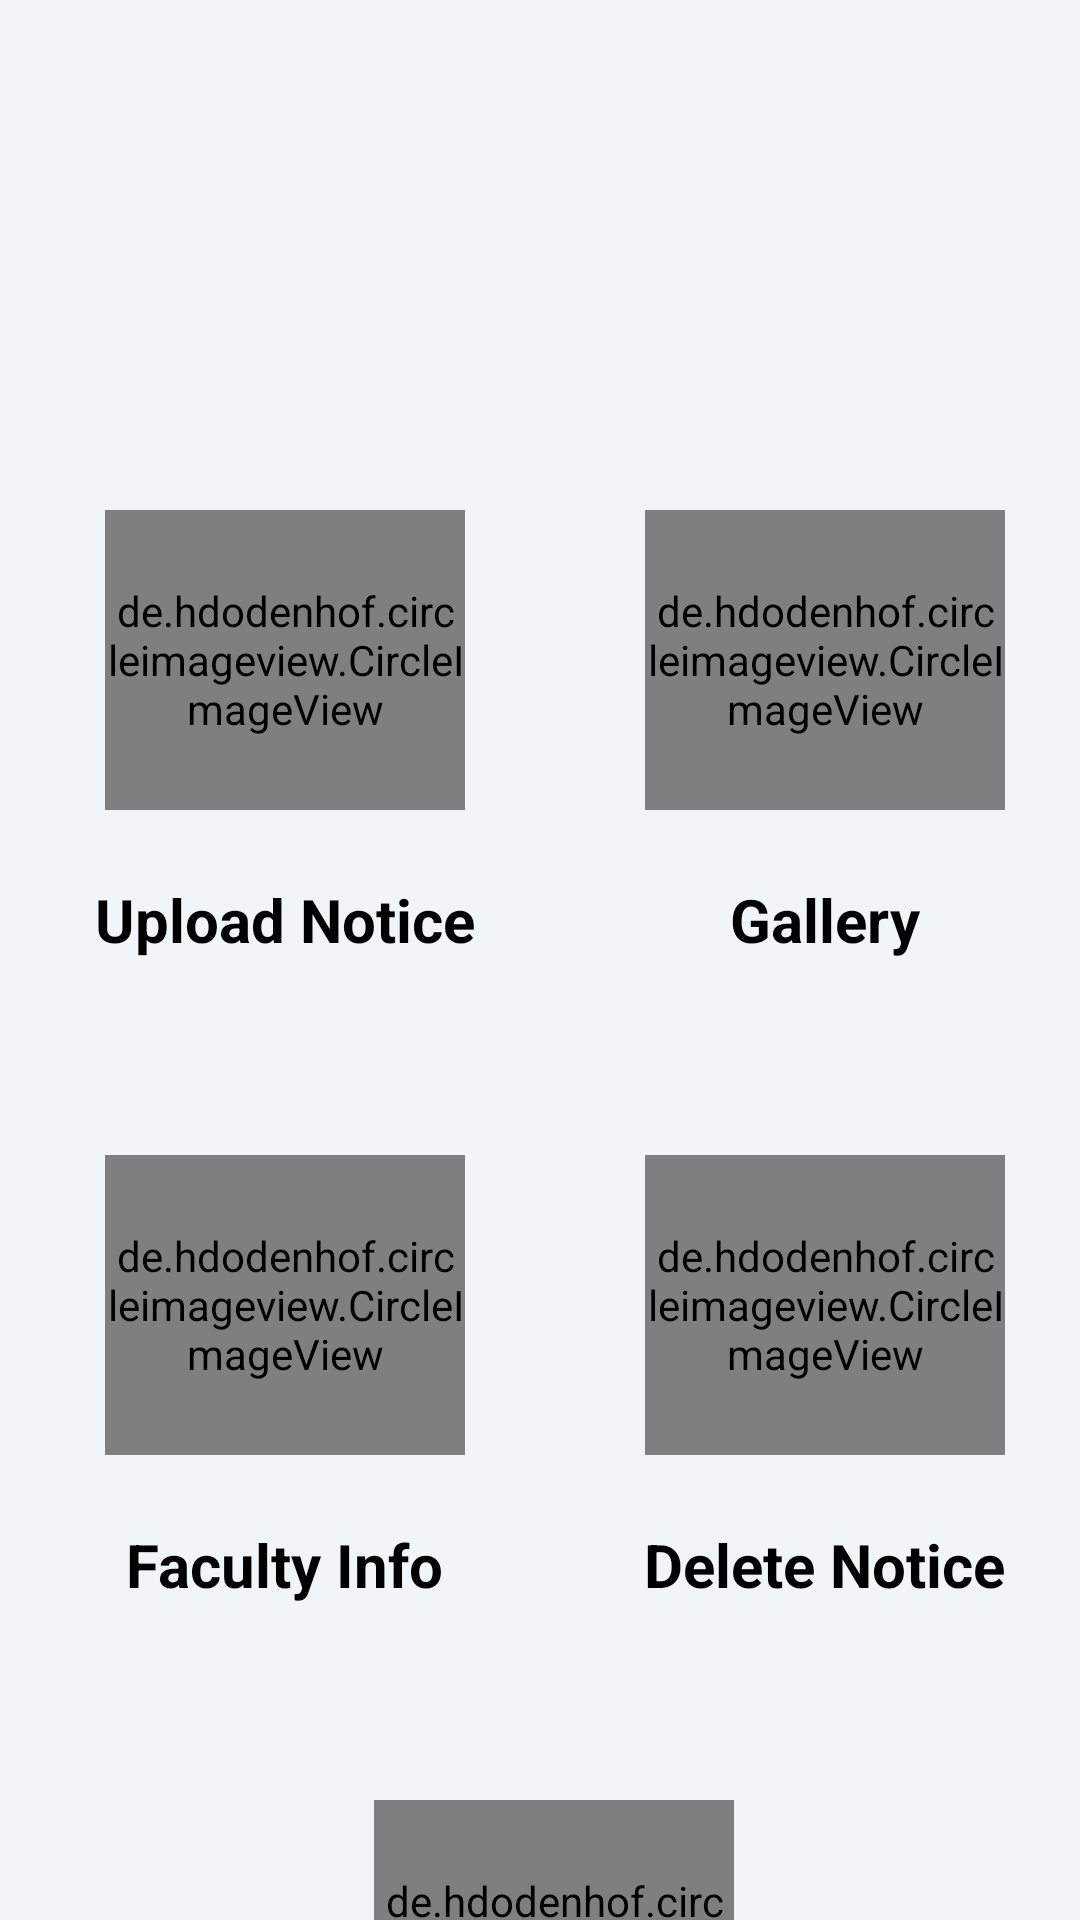

Write the Android layout XML for this screen, with the resource values it uses.
<!-- AndroidManifest.xml: application theme Theme.CollageAdmin -->
<!-- res/layout/activity_main.xml -->
<?xml version="1.0" encoding="utf-8"?>
<RelativeLayout xmlns:android="http://schemas.android.com/apk/res/android"
    xmlns:app="http://schemas.android.com/apk/res-auto"
    xmlns:tools="http://schemas.android.com/tools"
    android:layout_width="match_parent"
    android:layout_height="match_parent"
    tools:context=".MainActivity">
    <LinearLayout
        android:orientation="vertical"
        android:background="#f1f5f8"
        android:layout_width="match_parent"
        android:layout_height="match_parent">

        <LinearLayout
            android:layout_width="match_parent"
            android:layout_height="200dp"
            android:layout_marginTop="150dp"
            android:weightSum="4">
            <RelativeLayout
                android:id="@+id/Goto_notice_activity"
                android:layout_width="0dp"
                android:layout_height="match_parent"
                android:layout_marginLeft="10dp"
                android:layout_weight="2">

                <de.hdodenhof.circleimageview.CircleImageView
                    android:id="@+id/admin_uploadNotice"
                    android:layout_width="120dp"
                    android:layout_height="100dp"
                    android:layout_centerHorizontal="true"
                    android:layout_marginTop="20dp"
                    android:src="@drawable/images" />
                <View
                    android:layout_width="match_parent"
                    android:layout_height="3dp"
                    android:id="@+id/inceView"
                    android:layout_below="@id/admin_uploadNotice"
                    android:layout_marginTop="10dp"/>

                <TextView
                    android:layout_width="wrap_content"
                    android:layout_height="wrap_content"
                    android:layout_centerHorizontal="true"
                    android:layout_below="@id/inceView"
                    android:id="@+id/uploadNotice_text"
                    android:layout_marginLeft="25dp"
                    android:layout_marginTop="10dp"
                    android:text="Upload Notice"
                    android:textColor="@color/black"
                    android:textSize="20sp"
                    android:textStyle="bold" />
            </RelativeLayout>
            <RelativeLayout
                android:layout_width="0dp"
                android:id="@+id/gallery_view"
                android:layout_height="match_parent"
                android:layout_marginLeft="10dp"
                android:layout_weight="2">

                <de.hdodenhof.circleimageview.CircleImageView
                    android:id="@+id/admin_gallery"
                    android:layout_width="120dp"
                    android:layout_height="100dp"
                    android:layout_centerHorizontal="true"
                    android:layout_marginTop="20dp"
                    android:src="@drawable/gallery" />
                <View
                    android:layout_width="match_parent"
                    android:layout_height="3dp"
                    android:id="@+id/alarmview"
                    android:layout_below="@id/admin_gallery"
                    android:layout_marginTop="10dp"/>
                <TextView
                    android:id="@+id/admin_gallery_text"
                    android:layout_width="wrap_content"
                    android:layout_height="wrap_content"
                    android:text="Gallery"
                    android:layout_centerHorizontal="true"
                    android:layout_below="@id/alarmview"
                    android:textStyle="bold"
                    android:textColor="@color/black"
                    android:textSize="20sp"
                    android:layout_marginLeft="25dp"
                    android:layout_marginTop="10dp"/>
            </RelativeLayout>
        </LinearLayout>
        <LinearLayout
            android:layout_width="match_parent"
            android:layout_height="200dp"
            android:layout_marginTop="15dp"
            android:weightSum="4">
            <RelativeLayout
                android:layout_width="0dp"
                android:layout_height="match_parent"
                android:layout_marginLeft="10dp"
                android:layout_weight="2">

                <de.hdodenhof.circleimageview.CircleImageView
                    android:id="@+id/admin_faculty_info"
                    android:layout_width="120dp"
                    android:layout_height="100dp"
                    android:layout_centerHorizontal="true"
                    android:layout_marginTop="20dp"
                    android:src="@drawable/faculty" />
                <View
                    android:layout_width="match_parent"
                    android:layout_height="3dp"
                    android:id="@+id/fireprotectionview"
                    android:layout_below="@id/admin_faculty_info"
                    android:layout_marginTop="10dp"/>
                <TextView
                    android:id="@+id/admin_faculty_info_text"
                    android:layout_width="wrap_content"
                    android:layout_height="wrap_content"
                    android:text="Faculty Info"
                    android:layout_centerHorizontal="true"
                    android:layout_below="@id/fireprotectionview"
                    android:textStyle="bold"
                    android:textColor="@color/black"
                    android:textSize="20sp"
                    android:layout_marginLeft="25dp"
                    android:layout_marginTop="10dp"/>
            </RelativeLayout>
            <RelativeLayout
                android:layout_width="0dp"
                android:layout_height="match_parent"
                android:layout_marginLeft="10dp"
                android:layout_weight="2">

                <de.hdodenhof.circleimageview.CircleImageView
                    android:id="@+id/admin_delete"
                    android:layout_width="120dp"
                    android:layout_height="100dp"
                    android:layout_centerHorizontal="true"
                    android:layout_marginTop="20dp"
                    android:src="@drawable/delete" />
                <View
                    android:layout_width="match_parent"
                    android:layout_height="3dp"
                    android:id="@+id/gasview"
                    android:layout_below="@id/admin_delete"
                    android:layout_marginTop="10dp"/>
                <TextView
                    android:layout_width="wrap_content"
                    android:layout_height="wrap_content"
                     android:text="Delete Notice"
                    android:layout_centerHorizontal="true"
                    android:layout_below="@id/gasview"
                    android:textStyle="bold"
                    android:textColor="@color/black"
                    android:textSize="20sp"
                    android:layout_marginLeft="25dp"
                    android:layout_marginTop="10dp"/>
            </RelativeLayout>
        </LinearLayout>
        <LinearLayout
            android:layout_width="match_parent"
            android:layout_height="200dp"
            android:gravity="center"
            android:layout_marginTop="15dp"
            android:weightSum="4">
            <RelativeLayout
                android:layout_width="0dp"
                android:id="@+id/pdf_relativeLayout"
                android:layout_height="match_parent"
                android:layout_marginLeft="10dp"
                android:layout_weight="2">

                <de.hdodenhof.circleimageview.CircleImageView
                    android:id="@+id/admin_pdf"
                    android:layout_width="120dp"
                    android:layout_height="100dp"
                    android:layout_centerHorizontal="true"
                    android:layout_marginTop="20dp"
                    android:src="@drawable/faculty" />

                <View
                    android:id="@+id/pdfVew"
                    android:layout_width="match_parent"
                    android:layout_height="3dp"
                    android:layout_below="@id/admin_pdf"
                    android:layout_marginTop="10dp" />
                <TextView
                    android:id="@+id/pdf_textView"
                    android:layout_width="wrap_content"
                    android:layout_height="wrap_content"
                    android:text="Ebook"
                    android:layout_centerHorizontal="true"
                    android:layout_below="@id/pdfVew"
                    android:textStyle="bold"
                    android:textColor="@color/black"
                    android:textSize="20sp"
                    android:layout_marginLeft="25dp"
                    android:layout_marginTop="10dp"/>
            </RelativeLayout>
        </LinearLayout>
    </LinearLayout>
</RelativeLayout>
<!-- resources referenced by this layout -->
<resources>
  <!-- drawable faculty: jpg bitmap (drawable, 30603 bytes) -->
  <!-- drawable gallery: jpg bitmap (drawable, 449846 bytes) -->
  <!-- drawable images: png bitmap (drawable, 6442 bytes) -->
  <style name="Theme.CollageAdmin" parent="Theme.MaterialComponents.DayNight.DarkActionBar">
          
          <item name="colorPrimary">@color/purple_500</item>
          <item name="colorPrimaryVariant">@color/purple_700</item>
          <item name="colorOnPrimary">@color/white</item>
          
          <item name="colorSecondary">@color/teal_200</item>
          <item name="colorSecondaryVariant">@color/teal_700</item>
          <item name="colorOnSecondary">@color/black</item>
          
          <item name="android:statusBarColor" tools:targetApi="l">?attr/colorPrimaryVariant</item>
          
      </style>
  <!-- not gathered from this repository: default colours our renderer supplied (Android Studio template values) -->
  <color name="purple_500">#FF6200EE</color>
  <color name="purple_700">#FF3700B3</color>
  <color name="teal_200">#FF03DAC5</color>
  <color name="teal_700">#FF018786</color>
  <color name="black">#FF000000</color>
  <color name="white">#FFFFFFFF</color>
</resources>
